Photos from the image-classification dataset "dataset" in the GitHub repository daai25/RestarauntRecommenderFoodClassifier. Its 2 classes are: food, non food.

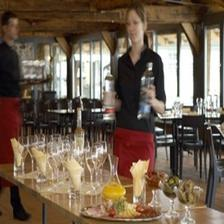
Label: non food

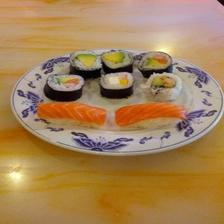
Label: food

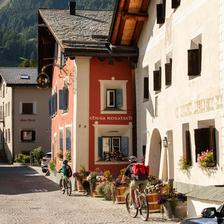
Label: non food

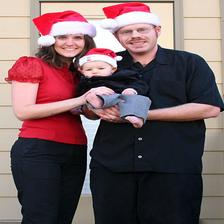
Label: non food

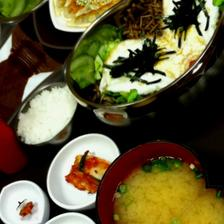
Label: food

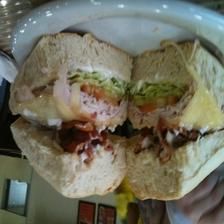
Label: food
